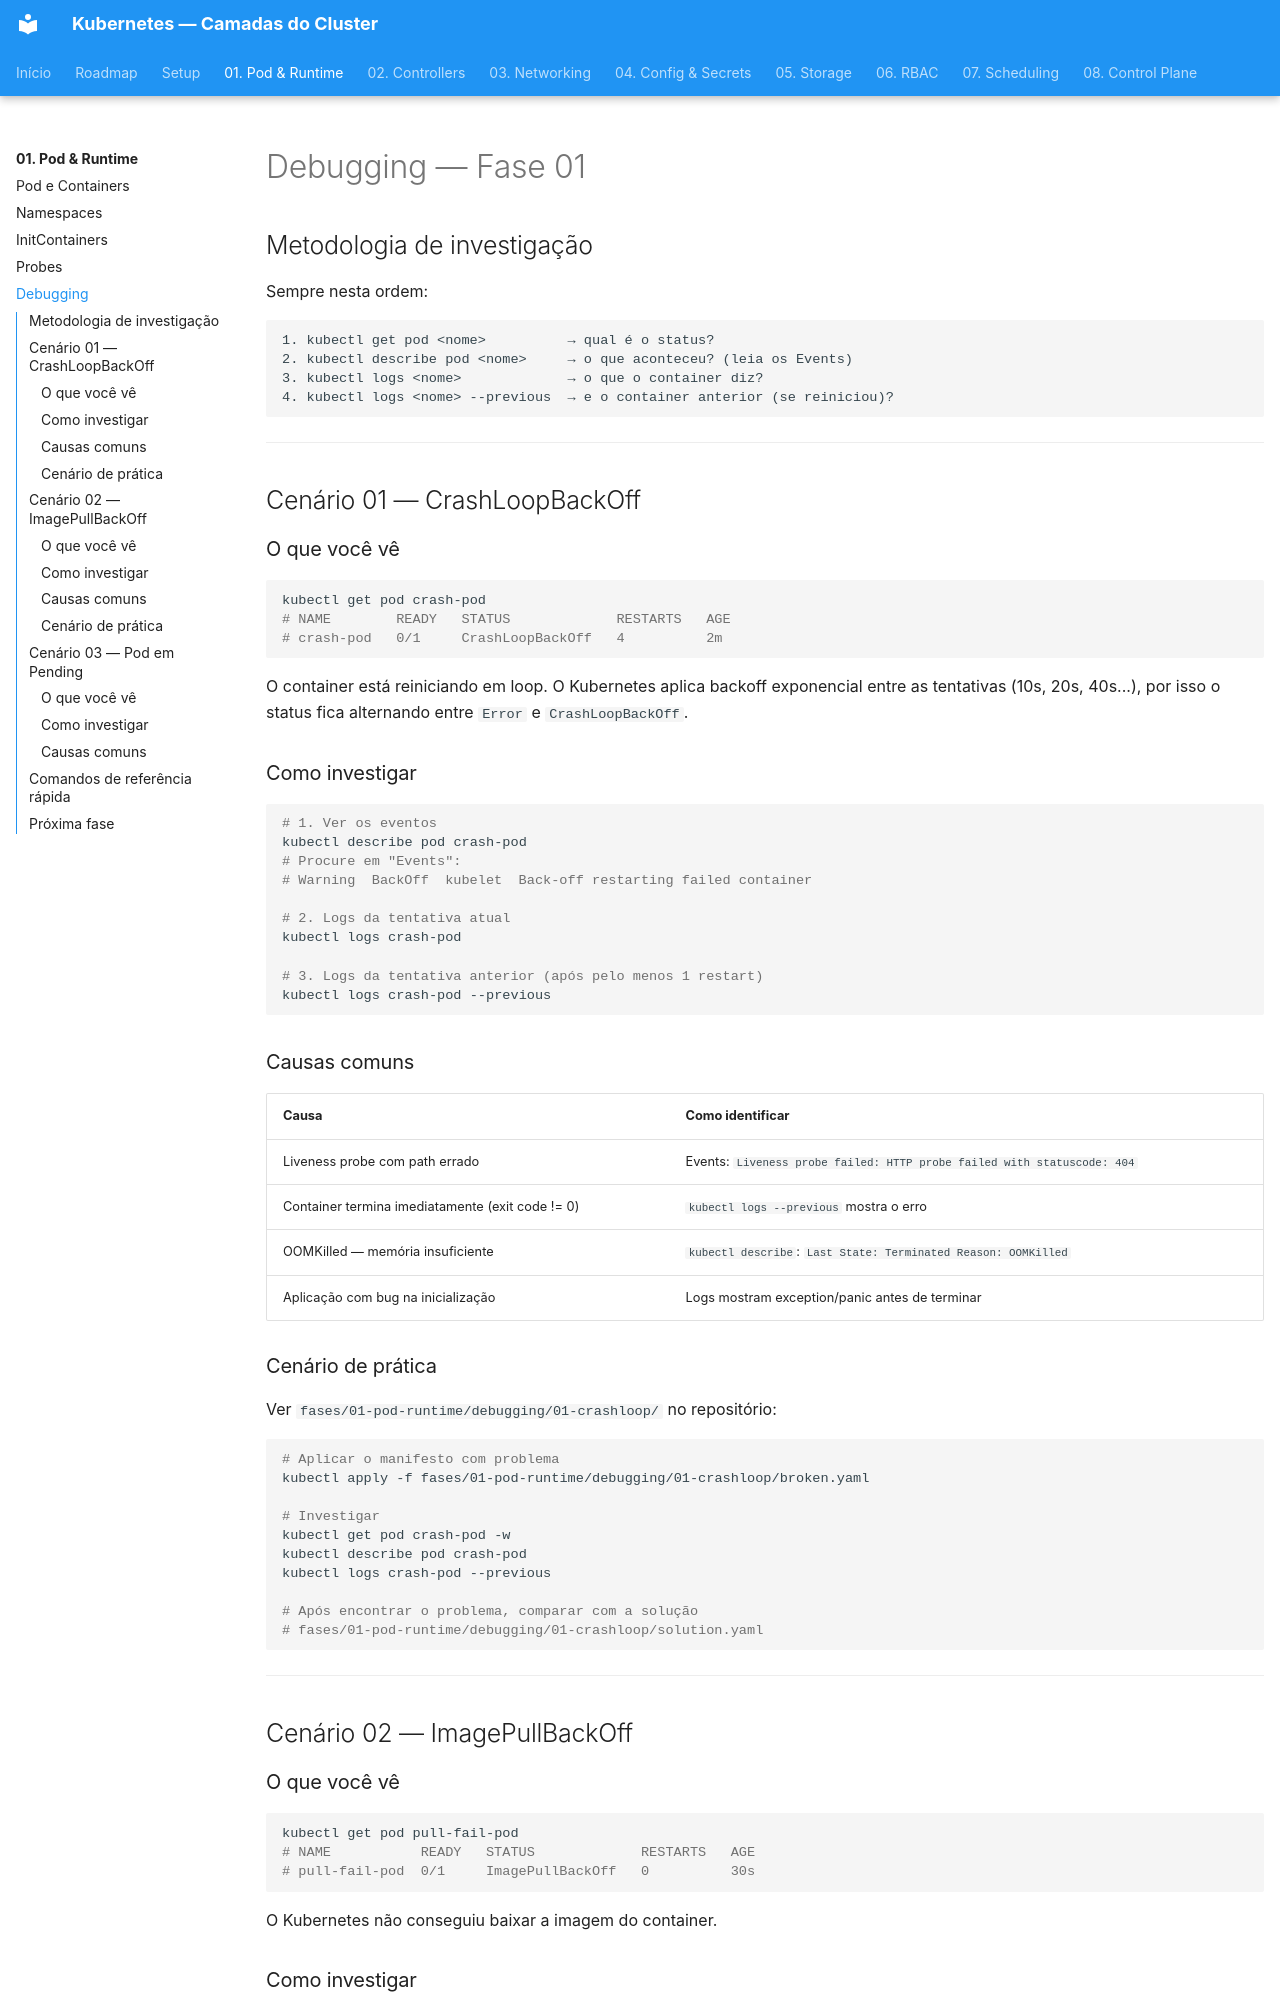

repository: RhuanCSG/clean-kubernetes · page: fase-01-pod-runtime/debugging/index.html · generator: mkdocs

# Debugging — Fase 01

## Metodologia de investigação

Sempre nesta ordem:

```
1. kubectl get pod <nome>          → qual é o status?
2. kubectl describe pod <nome>     → o que aconteceu? (leia os Events)
3. kubectl logs <nome>             → o que o container diz?
4. kubectl logs <nome> --previous  → e o container anterior (se reiniciou)?
```

---

## Cenário 01 — CrashLoopBackOff

### O que você vê

```bash
kubectl get pod crash-pod
# NAME        READY   STATUS             RESTARTS   AGE
# crash-pod   0/1     CrashLoopBackOff   4          2m
```

O container está reiniciando em loop. O Kubernetes aplica backoff exponencial entre as tentativas (10s, 20s, 40s...), por isso o status fica alternando entre `Error` e `CrashLoopBackOff`.

### Como investigar

```bash
# 1. Ver os eventos
kubectl describe pod crash-pod
# Procure em "Events":
# Warning  BackOff  kubelet  Back-off restarting failed container

# 2. Logs da tentativa atual
kubectl logs crash-pod

# 3. Logs da tentativa anterior (após pelo menos 1 restart)
kubectl logs crash-pod --previous
```

### Causas comuns

| Causa | Como identificar |
|---|---|
| Liveness probe com path errado | Events: `Liveness probe failed: HTTP probe failed with statuscode: 404` |
| Container termina imediatamente (exit code != 0) | `kubectl logs --previous` mostra o erro |
| OOMKilled — memória insuficiente | `kubectl describe`: `Last State: Terminated Reason: OOMKilled` |
| Aplicação com bug na inicialização | Logs mostram exception/panic antes de terminar |

### Cenário de prática

Ver `fases/01-pod-runtime/debugging/01-crashloop/` no repositório:

```bash
# Aplicar o manifesto com problema
kubectl apply -f fases/01-pod-runtime/debugging/01-crashloop/broken.yaml

# Investigar
kubectl get pod crash-pod -w
kubectl describe pod crash-pod
kubectl logs crash-pod --previous

# Após encontrar o problema, comparar com a solução
# fases/01-pod-runtime/debugging/01-crashloop/solution.yaml
```

---

## Cenário 02 — ImagePullBackOff
